Dataset: processed (GitHub, shaguntalwar17/BrainTumor_CDSS). Classes: glioma, meningioma, no tumor, pituitary tumor.

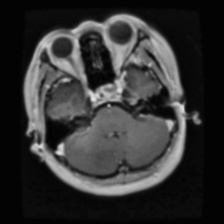
Label: pituitary tumor

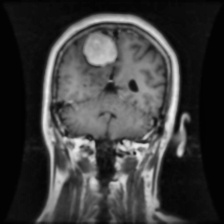
Label: meningioma

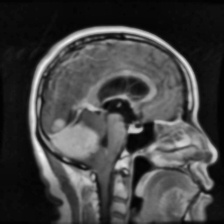
Label: meningioma

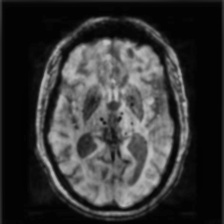
Label: no tumor

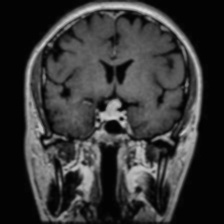
Label: pituitary tumor

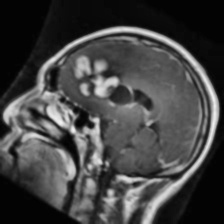
Label: glioma
